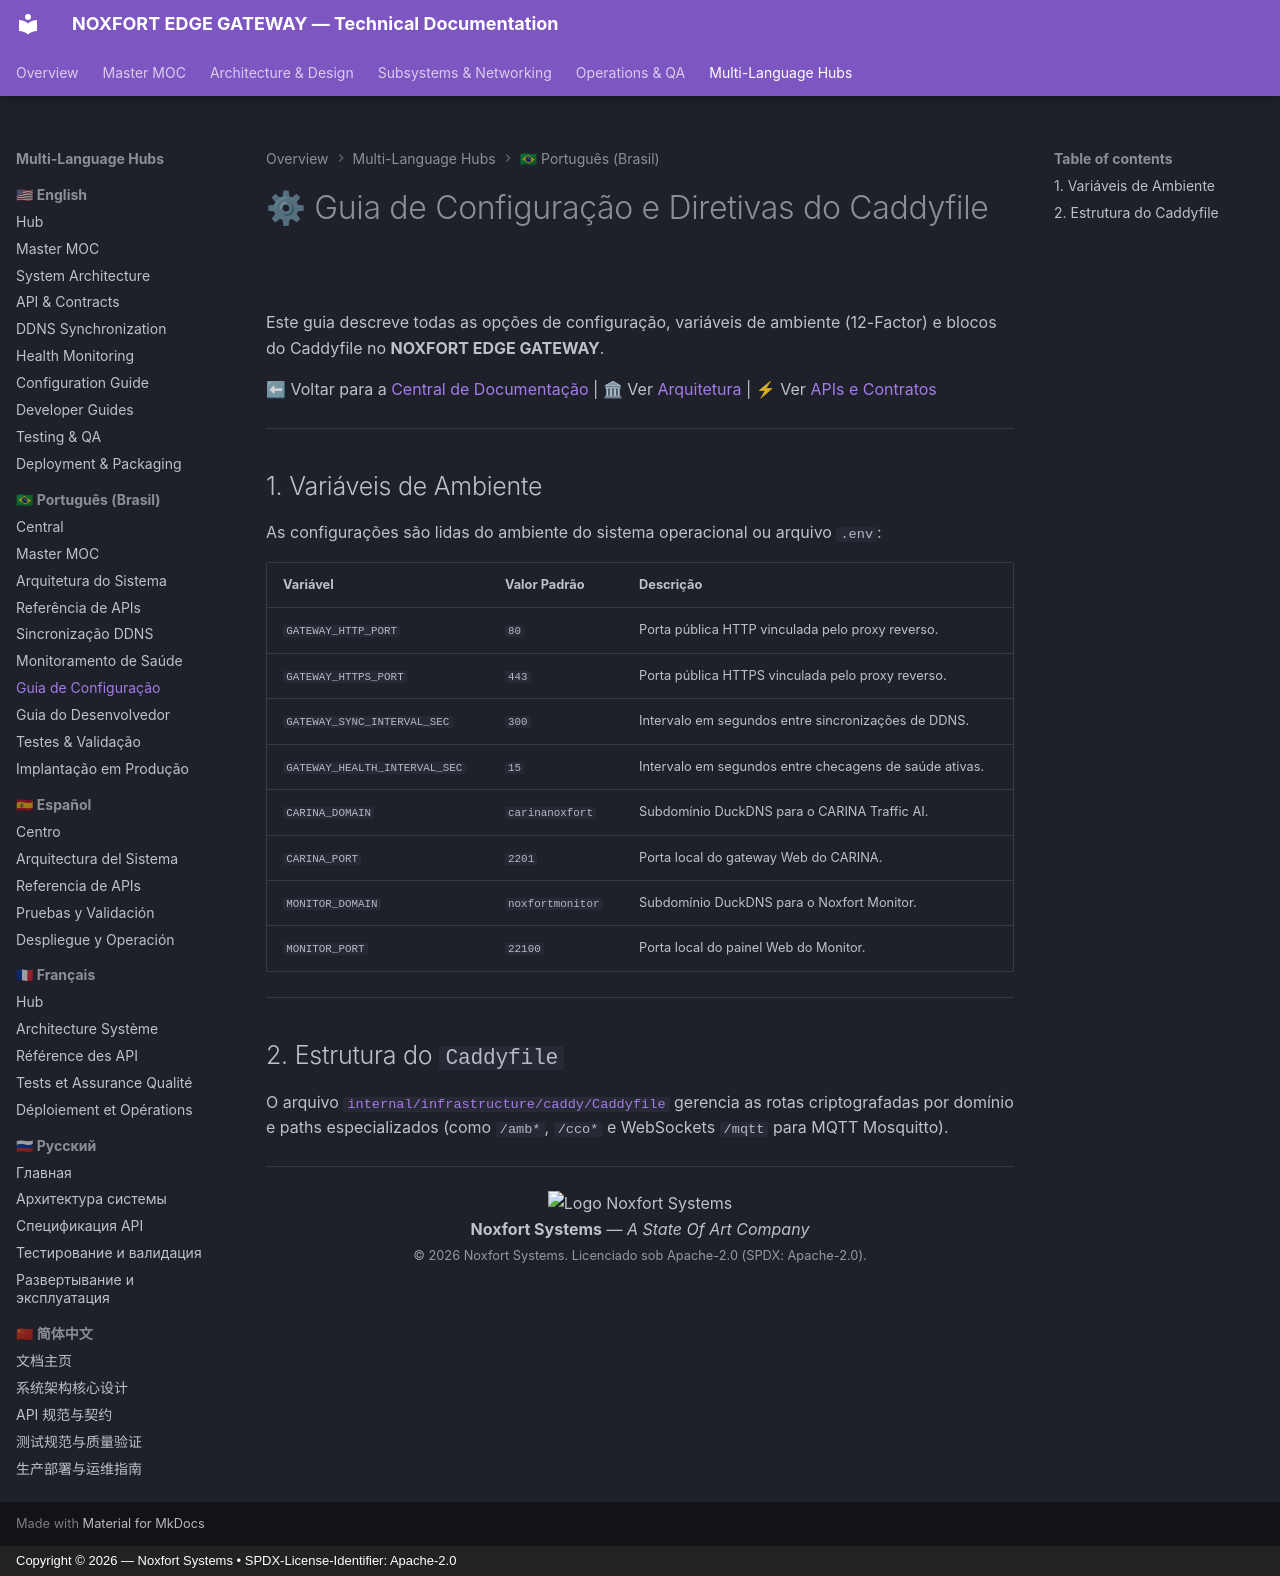

repository: Noxfort-Systems-Brazil/NOXFORT_EDGE_GATEWAY · page: pt-br/configuration_guide/index.html · generator: mkdocs · copyright: Copyright © 2026 — Noxfort Systems • SPDX-License-Identifier: Apache-2.0

---
tags: [configuration, environment, caddyfile, configuracao, pt-br]
aliases: [Guia de Configuração, Variáveis de Ambiente, Diretivas Caddyfile]
---

# ⚙ Guia de Configuração e Diretivas do Caddyfile

Este guia descreve todas as opções de configuração, variáveis de ambiente (12-Factor) e blocos do Caddyfile no **NOXFORT EDGE GATEWAY**.

⬅ Voltar para a [Central de Documentação](noxfort_edge_gateway_moc.md) | 🏛 Ver [Arquitetura](architecture.md) | ⚡ Ver [APIs e Contratos](api_reference.md)

---

## 1. Variáveis de Ambiente

As configurações são lidas do ambiente do sistema operacional ou arquivo `.env`:

| Variável | Valor Padrão | Descrição |
| :--- | :--- | :--- |
| `GATEWAY_HTTP_PORT` | `80` | Porta pública HTTP vinculada pelo proxy reverso. |
| `GATEWAY_HTTPS_PORT` | `443` | Porta pública HTTPS vinculada pelo proxy reverso. |
| `GATEWAY_SYNC_INTERVAL_SEC` | `300` | Intervalo em segundos entre sincronizações de DDNS. |
| `GATEWAY_HEALTH_INTERVAL_SEC` | `15` | Intervalo em segundos entre checagens de saúde ativas. |
| `CARINA_DOMAIN` | `carinanoxfort` | Subdomínio DuckDNS para o CARINA Traffic AI. |
| `CARINA_PORT` | `2201` | Porta local do gateway Web do CARINA. |
| `MONITOR_DOMAIN` | `noxfortmonitor` | Subdomínio DuckDNS para o Noxfort Monitor. |
| `MONITOR_PORT` | `22100` | Porta local do painel Web do Monitor. |

---

## 2. Estrutura do `Caddyfile`

O arquivo [`internal/infrastructure/caddy/Caddyfile`](../../internal/infrastructure/caddy/Caddyfile) gerencia as rotas criptografadas por domínio e paths especializados (como `/amb*`, `/cco*` e WebSockets `/mqtt` para MQTT Mosquitto).

---

<div align="center">
  <img src="../assets/noxfort-logo.png" alt="Logo Noxfort Systems" width="40" /><br/>
  <b>Noxfort Systems</b> — <i>A State Of Art Company</i><br/>
  <small>© 2026 Noxfort Systems. Licenciado sob Apache-2.0 (SPDX: Apache-2.0).</small>
</div>
